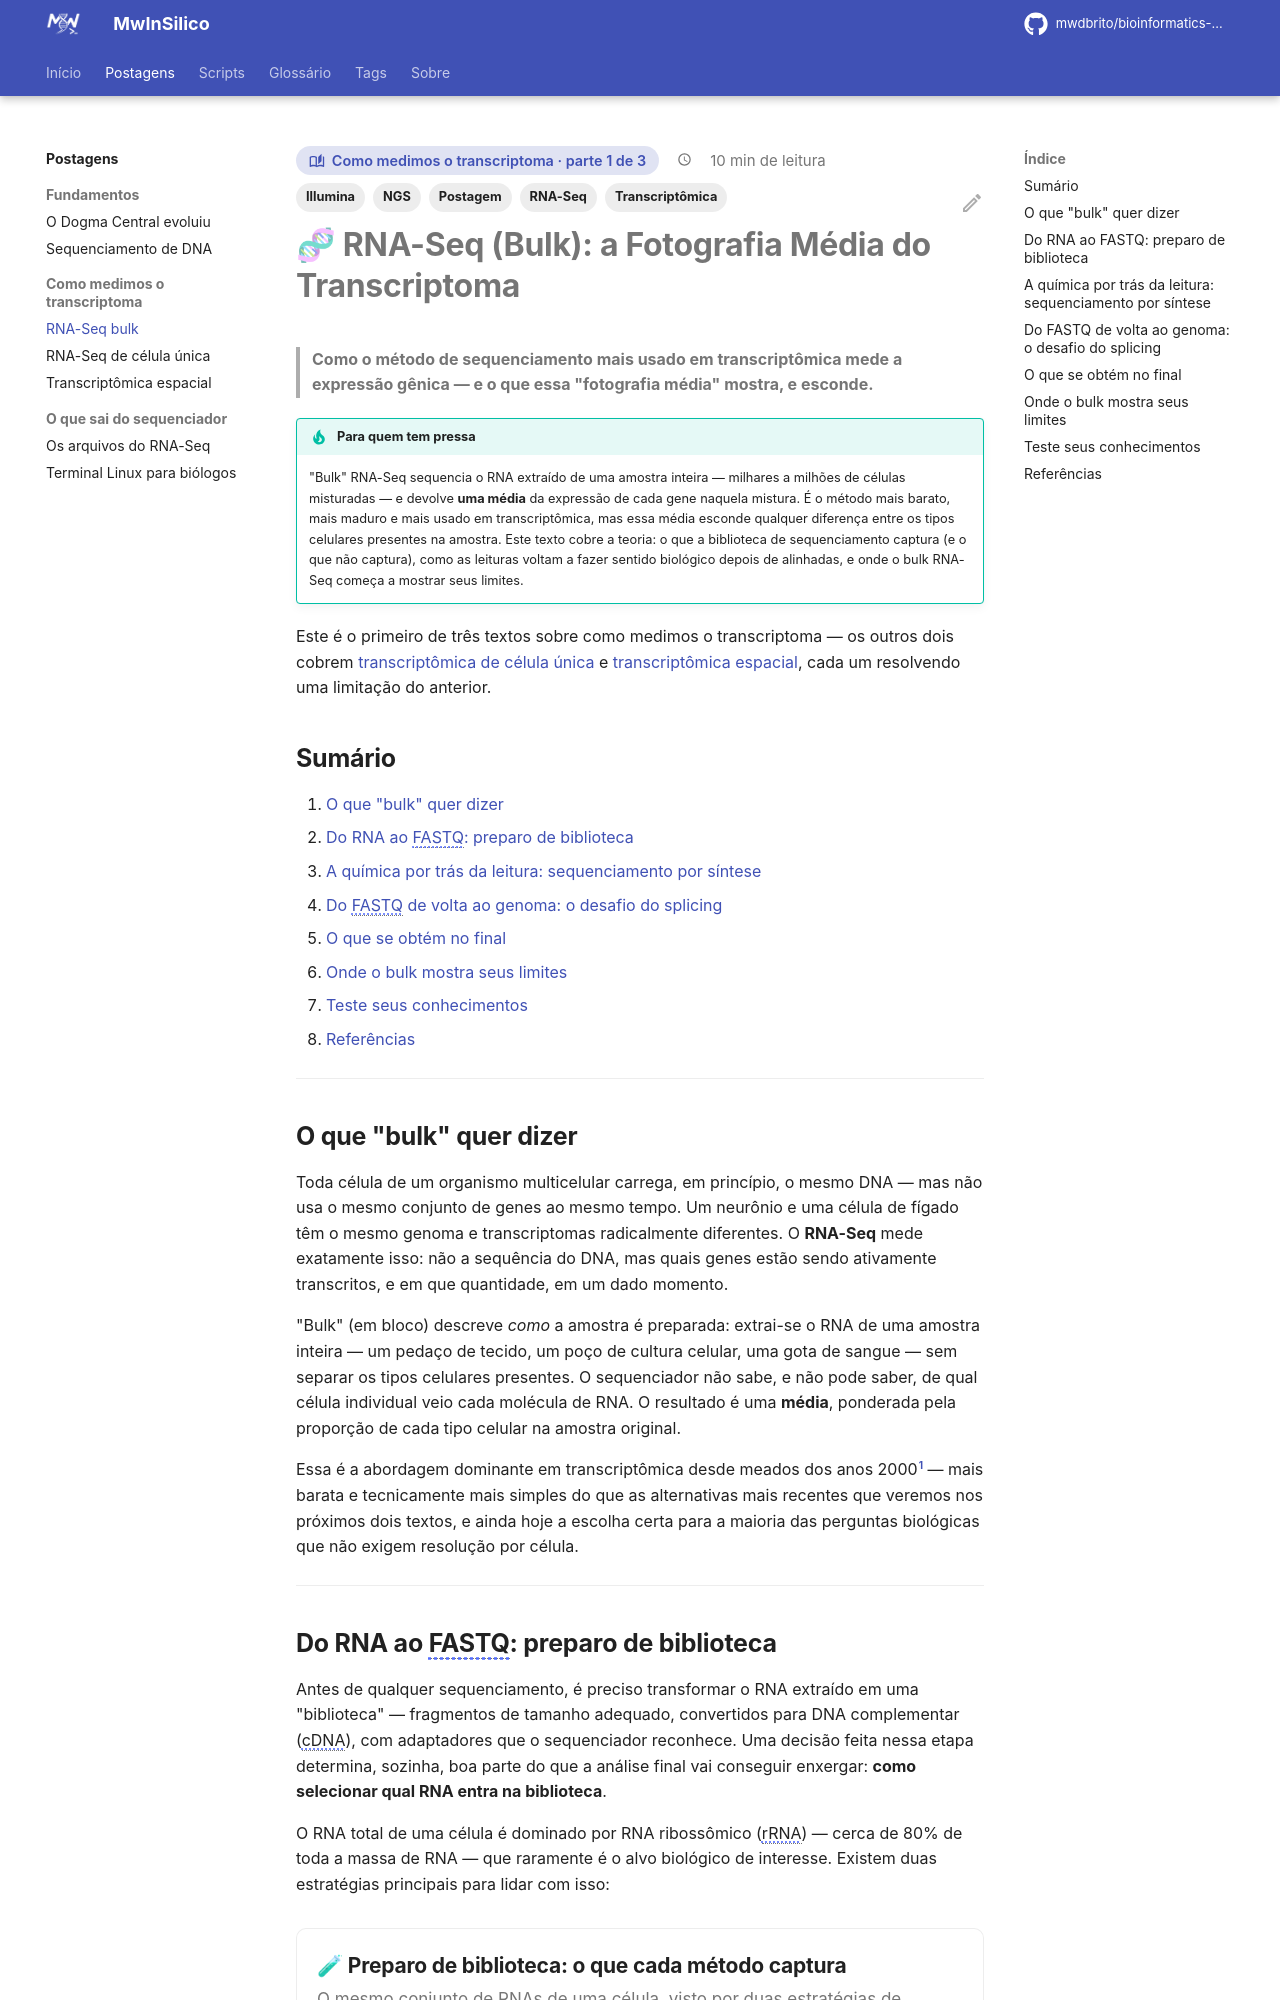

repository: mwdbrito/bioinformatics-tutorials · page: posts/rna-seq-bulk/index.html · generator: mkdocs

---
title: "RNA-Seq bulk"
description: "Como o RNA-Seq bulk mede a expressão gênica: preparo de biblioteca, sequenciamento por síntese, alinhamento e o que essa média do transcriptoma esconde."
serie: "Como medimos o transcriptoma"
parte: 1
de: 3
tags:
  - Postagem
  - RNA-Seq
  - Transcriptômica
  - Illumina
  - NGS
---

# 🧬 RNA-Seq (Bulk): a Fotografia Média do Transcriptoma

> **Como o método de sequenciamento mais usado em transcriptômica mede a expressão gênica — e o que essa "fotografia média" mostra, e esconde.**

!!! tip "Para quem tem pressa"
    "Bulk" RNA-Seq sequencia o RNA extraído de uma amostra inteira — milhares a milhões de células misturadas — e devolve **uma média** da expressão de cada gene naquela mistura. É o método mais barato, mais maduro e mais usado em transcriptômica, mas essa média esconde qualquer diferença entre os tipos celulares presentes na amostra. Este texto cobre a teoria: o que a biblioteca de sequenciamento captura (e o que não captura), como as leituras voltam a fazer sentido biológico depois de alinhadas, e onde o bulk RNA-Seq começa a mostrar seus limites.

Este é o primeiro de três textos sobre como medimos o transcriptoma — os outros dois cobrem [transcriptômica de célula única](rna-seq-celula-unica.md) e [transcriptômica espacial](transcriptomica-espacial.md), cada um resolvendo uma limitação do anterior.

## Sumário

1. [O que "bulk" quer dizer](#o-que-bulk-quer-dizer)
2. [Do RNA ao FASTQ: preparo de biblioteca](#do-rna-ao-fastq-preparo-de-biblioteca)
3. [A química por trás da leitura: sequenciamento por síntese](#a-quimica-por-tras-da-leitura-sequenciamento-por-sintese)
4. [Do FASTQ de volta ao genoma: o desafio do splicing](#do-fastq-de-volta-ao-genoma-o-desafio-do-splicing)
5. [O que se obtém no final](#o-que-se-obtem-no-final)
6. [Onde o bulk mostra seus limites](#onde-o-bulk-mostra-seus-limites)
7. [Teste seus conhecimentos](#teste-seus-conhecimentos)
8. [Referências](#referencias)

---

## O que "bulk" quer dizer

Toda célula de um organismo multicelular carrega, em princípio, o mesmo DNA — mas não usa o mesmo conjunto de genes ao mesmo tempo. Um neurônio e uma célula de fígado têm o mesmo genoma e transcriptomas radicalmente diferentes. O **RNA-Seq** mede exatamente isso: não a sequência do DNA, mas quais genes estão sendo ativamente transcritos, e em que quantidade, em um dado momento.

"Bulk" (em bloco) descreve *como* a amostra é preparada: extrai-se o RNA de uma amostra inteira — um pedaço de tecido, um poço de cultura celular, uma gota de sangue — sem separar os tipos celulares presentes. O sequenciador não sabe, e não pode saber, de qual célula individual veio cada molécula de RNA. O resultado é uma **média**, ponderada pela proporção de cada tipo celular na amostra original.

Essa é a abordagem dominante em transcriptômica desde meados dos anos 2000[^1] — mais barata e tecnicamente mais simples do que as alternativas mais recentes que veremos nos próximos dois textos, e ainda hoje a escolha certa para a maioria das perguntas biológicas que não exigem resolução por célula.

---
